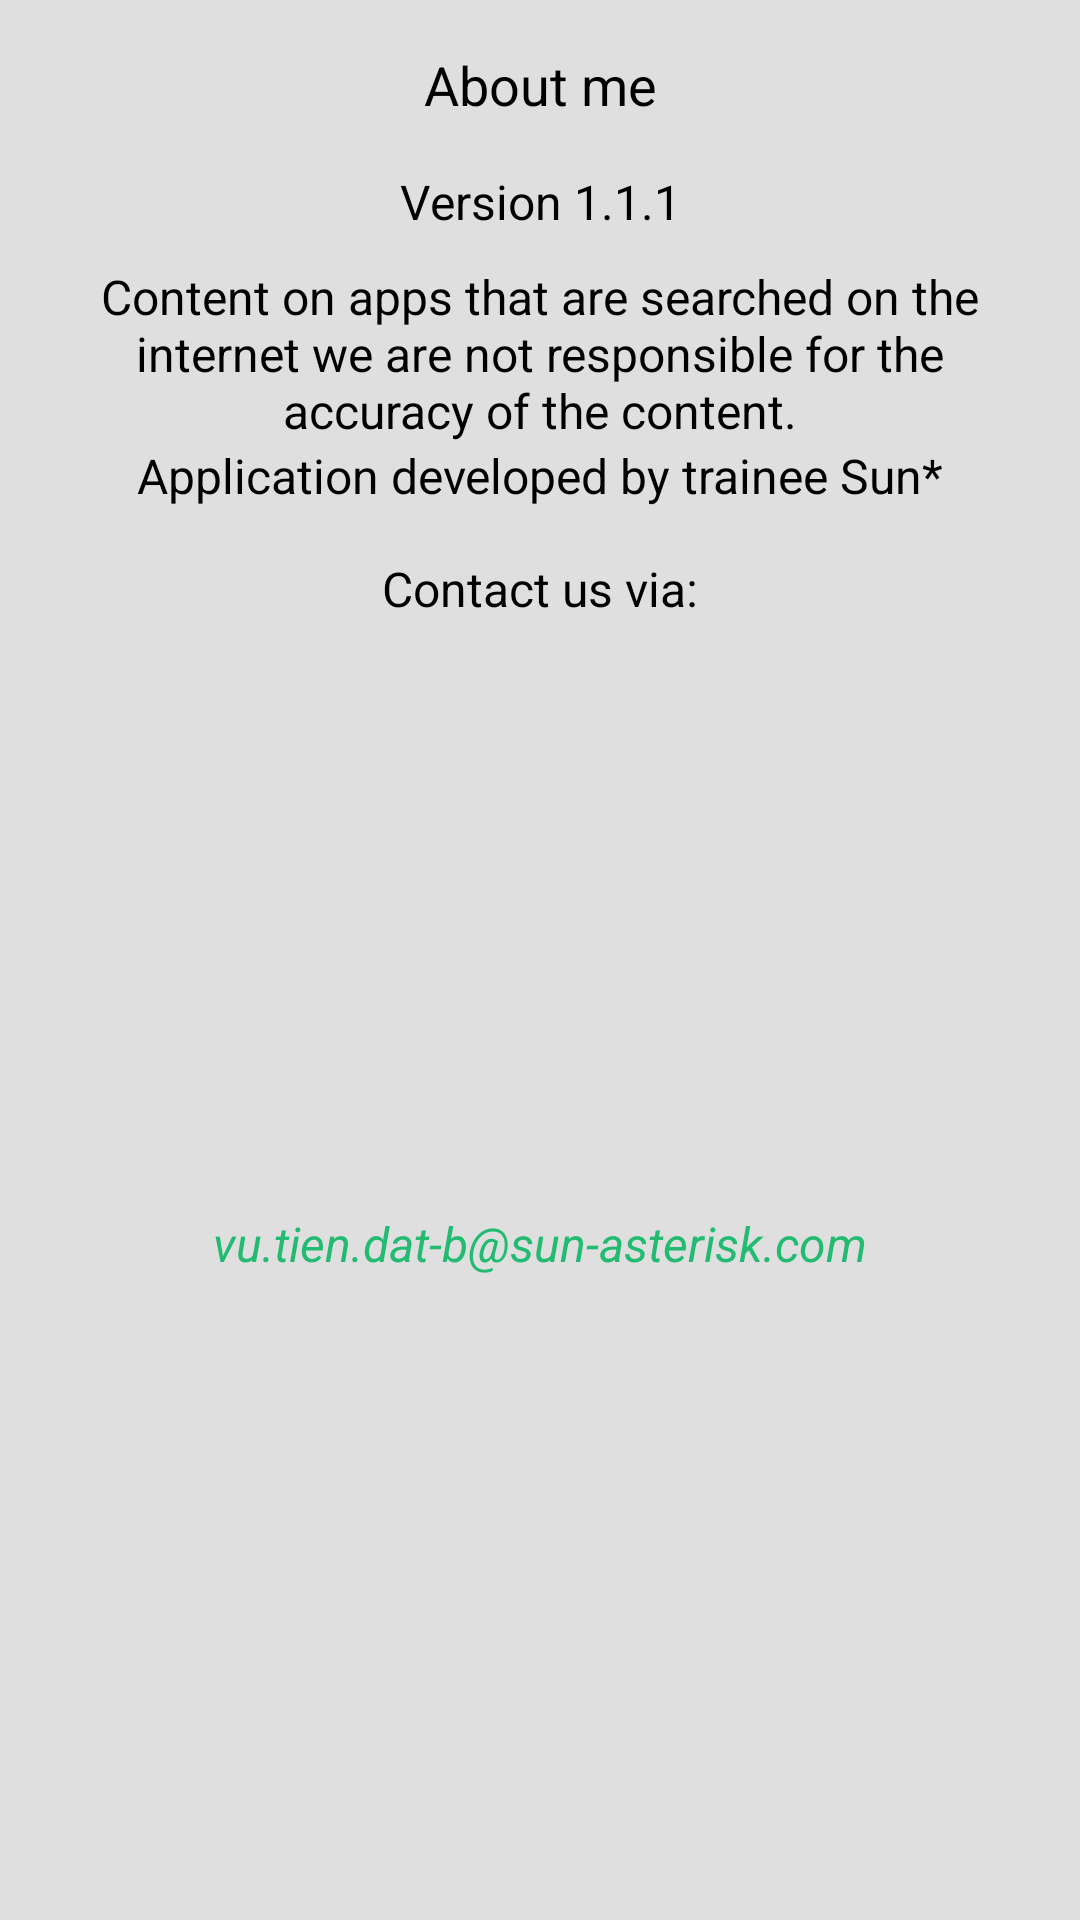

This screen was rendered from an Android layout file. Write that file and the resources it references.
<!-- AndroidManifest.xml: application theme AppTheme -->
<!-- res/layout/layout_custom_dialog.xml -->
<?xml version="1.0" encoding="utf-8"?>
<androidx.constraintlayout.widget.ConstraintLayout xmlns:android="http://schemas.android.com/apk/res/android"
    xmlns:app="http://schemas.android.com/apk/res-auto"
    android:layout_width="match_parent"
    android:layout_height="wrap_content"
    android:background="@color/color_alto">

    <TextView
        android:id="@+id/textAboutMe"
        style="@style/TextViewBold"
        android:layout_width="wrap_content"
        android:layout_height="wrap_content"
        android:layout_marginVertical="@dimen/dp_16"
        android:text="@string/text_about_me"
        android:textColor="@android:color/black"
        android:textSize="@dimen/sp_18"
        app:layout_constraintEnd_toEndOf="parent"
        app:layout_constraintStart_toStartOf="parent"
        app:layout_constraintTop_toTopOf="parent" />

    <TextView
        android:id="@+id/textVersion"
        style="@style/TextViewMedium"
        android:layout_width="wrap_content"
        android:layout_height="wrap_content"
        android:layout_marginVertical="@dimen/dp_16"
        android:text="@string/text_version"
        android:textColor="@android:color/black"
        android:textSize="@dimen/sp_16"
        app:layout_constraintEnd_toEndOf="parent"
        app:layout_constraintStart_toStartOf="parent"
        app:layout_constraintTop_toBottomOf="@id/textAboutMe" />

    <TextView
        android:id="@+id/textIntro"
        style="@style/TextViewMedium"
        android:layout_width="0dp"
        android:layout_height="wrap_content"
        android:layout_marginHorizontal="@dimen/dp_18"
        android:layout_marginVertical="@dimen/dp_10"
        android:gravity="center"
        android:text="@string/text_content_introduce"
        android:textColor="@android:color/black"
        android:textSize="@dimen/sp_16"
        app:layout_constraintEnd_toEndOf="parent"
        app:layout_constraintStart_toStartOf="parent"
        app:layout_constraintTop_toBottomOf="@id/textVersion" />

    <TextView
        android:id="@+id/textAuthor"
        style="@style/TextViewMedium"
        android:layout_width="wrap_content"
        android:layout_height="wrap_content"
        android:text="@string/text_author"
        android:textColor="@android:color/black"
        android:textSize="@dimen/sp_16"
        app:layout_constraintEnd_toEndOf="parent"
        app:layout_constraintStart_toStartOf="parent"
        app:layout_constraintTop_toBottomOf="@id/textIntro" />

    <TextView
        android:id="@+id/textContact"
        style="@style/TextViewMedium"
        android:layout_width="wrap_content"
        android:layout_height="wrap_content"
        android:layout_marginVertical="@dimen/dp_16"
        android:text="@string/text_contact"
        android:textColor="@android:color/black"
        android:textSize="@dimen/sp_16"
        app:layout_constraintEnd_toEndOf="parent"
        app:layout_constraintStart_toStartOf="parent"
        app:layout_constraintTop_toBottomOf="@id/textAuthor" />

    <TextView
        style="@style/TextViewBold"
        android:layout_width="wrap_content"
        android:layout_height="wrap_content"
        android:layout_marginBottom="@dimen/dp_18"
        android:text="@string/text_email"
        android:textColor="@color/color_mountain_meadow"
        android:textSize="@dimen/sp_16"
        android:textStyle="italic"
        app:layout_constraintBottom_toBottomOf="parent"
        app:layout_constraintEnd_toEndOf="parent"
        app:layout_constraintStart_toStartOf="parent"
        app:layout_constraintTop_toBottomOf="@id/textContact" />
</androidx.constraintlayout.widget.ConstraintLayout>
<!-- resources referenced by this layout -->
<resources>
  <color name="color_alto">#DFDFDF</color>
  <color name="color_mountain_meadow">#23bb72</color>
  <dimen name="dp_10">10dp</dimen>
  <dimen name="dp_16">16dp</dimen>
  <dimen name="dp_18">18dp</dimen>
  <dimen name="sp_16">16sp</dimen>
  <dimen name="sp_18">18sp</dimen>
  <string name="text_about_me">About me</string>
  <string name="text_author">Application developed by trainee Sun*</string>
  <string name="text_contact">Contact us via:</string>
  <string name="text_content_introduce">Content on apps that are searched on the  internet we are not responsible for the accuracy  of the content.</string>
  <string name="text_email">vu.tien.dat-b@sun-asterisk.com</string>
  <string name="text_version">Version 1.1.1</string>
  <style name="TextViewBold">
          <item name="fontFamily">@font/fira_sans_bold</item>
          <item name="android:layout_width">wrap_content</item>
          <item name="android:layout_height">wrap_content</item>
      </style>
  <style name="TextViewMedium">
          <item name="fontFamily">@font/fira_sans_medium</item>
          <item name="android:layout_width">wrap_content</item>
          <item name="android:layout_height">wrap_content</item>
      </style>
  <style name="AppTheme" parent="Theme.AppCompat.Light.NoActionBar">
          
          <item name="colorPrimary">@color/color_mountain_meadow</item>
          <item name="colorPrimaryVariant">@color/color_mountain_meadow</item>
          <item name="colorOnPrimary">@android:color/white</item>
          
          <item name="android:statusBarColor" tools:targetApi="l">?attr/colorPrimaryVariant</item>
          
      </style>
</resources>
